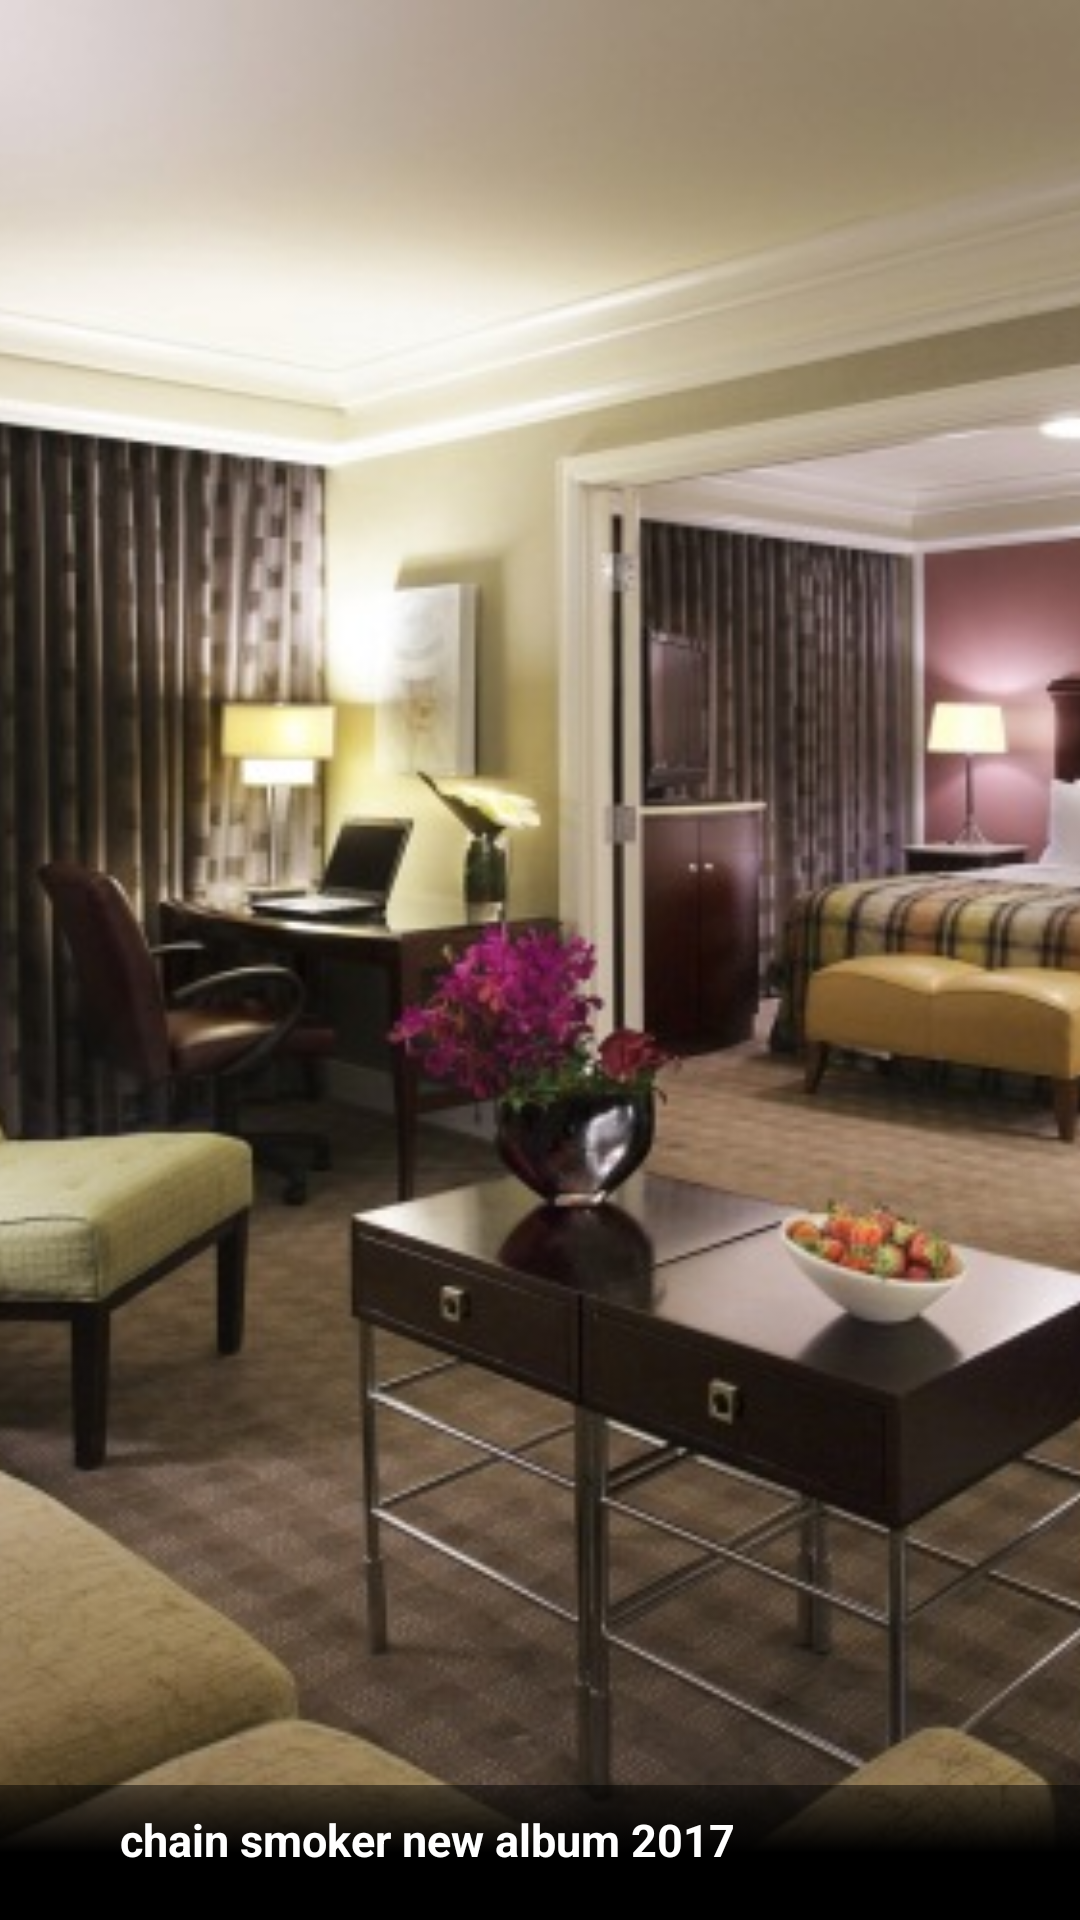

Here is an Android app screen rendered from its layout file. Give the layout XML and the strings, colors and styles it references.
<!-- AndroidManifest.xml: application theme AppTheme -->
<!-- res/layout/layout_slider.xml -->
<?xml version="1.0" encoding="utf-8"?>
<LinearLayout xmlns:android="http://schemas.android.com/apk/res/android"
    android:layout_width="match_parent"
    android:layout_height="match_parent"
    xmlns:app="http://schemas.android.com/apk/res-auto"
    android:orientation="vertical">



    <LinearLayout
        android:layout_width="match_parent"
        android:layout_height="match_parent"
        android:gravity="center"
        android:orientation="vertical">


        <LinearLayout
            android:layout_width="match_parent"
            android:layout_height="match_parent"
            android:orientation="vertical">

            <RelativeLayout
                android:layout_width="match_parent"
                android:layout_height="match_parent">

                <ImageView
                    android:id="@+id/im_slider"
                    android:layout_width="match_parent"
                    android:layout_height="match_parent"
                    android:layout_centerInParent="true"
                    android:contentDescription="@string/action_settings"
                    android:scaleType="centerCrop"
                    android:src="@drawable/welcome_interior1" />

                <ImageView
                    android:id="@+id/iv"
                    android:layout_width="match_parent"
                    android:layout_height="45dp"
                    android:layout_alignParentBottom="true"
                    android:layout_alignParentLeft="true"
                    android:layout_alignParentStart="true"
                    android:contentDescription="@string/action_settings"
                    android:src="@drawable/gradient_bg" />


                <LinearLayout
                    android:layout_width="match_parent"
                    android:layout_height="wrap_content"
                    android:layout_alignParentLeft="true"
                    android:layout_alignParentStart="true"
                    android:layout_alignTop="@+id/iv"
                    android:layout_weight="2"
                    android:orientation="horizontal">

                    <LinearLayout
                        android:layout_width="match_parent"
                        android:layout_height="wrap_content"
                        android:layout_marginLeft="5dp"
                        android:layout_marginTop="3dp"
                        android:orientation="horizontal">

                        <ImageView
                            android:id="@+id/iv1"
                            android:layout_width="30dp"
                            android:layout_height="30dp"
                            android:layout_centerInParent="true"
                            android:contentDescription="@string/action_settings"
                            android:scaleType="centerCrop"
                            android:src="@drawable/play" />

                        <TextView
                            android:id="@+id/tvProductName"
                            android:layout_width="match_parent"
                            android:layout_height="wrap_content"

                            android:layout_marginBottom="5dp"
                            android:layout_marginLeft="5dp"
                            android:layout_marginTop="5dp"
                            android:text="chain smoker new album 2017"
                            android:textColor="#ffffff"
                            android:textSize="15dp"
                            android:textStyle="bold" />
                    </LinearLayout>


                </LinearLayout>
            </RelativeLayout>
            <android.support.design.widget.NavigationView
                android:id="@+id/nvView"
                android:layout_width="wrap_content"
                android:layout_height="match_parent"
                android:layout_gravity="start"
                android:background="@android:color/white"
                android:fitsSystemWindows="true"
                app:menu="@menu/drawer_view" />

        </LinearLayout>




    </LinearLayout>


</LinearLayout>
<!-- resources referenced by this layout -->
<resources>
  <!-- drawable gradient_bg (drawable) -->
  <?xml version="1.0" encoding="utf-8"?>
  <selector xmlns:android="http://schemas.android.com/apk/res/android">
      <item>
          <shape>
  
              <gradient
                  android:angle="90"
                  android:centerColor="#000000"
                  android:endColor="#80000000"
                  android:startColor="#000000" />
          </shape>
      </item>
  </selector>
  <!-- drawable welcome_interior1: png bitmap (drawable, 292660 bytes) -->
  <string name="action_settings">Settings</string>
  <style name="AppTheme" parent="Theme.AppCompat.Light.DarkActionBar">
          
          <item name="colorPrimary">@color/colorPrimary</item>
          <item name="colorPrimaryDark">@color/colorPrimaryDark</item>
          <item name="colorAccent">@color/colorAccent</item>
          <item name="windowActionBar">false</item>
          <item name="windowNoTitle">true</item>
          <item name="drawerArrowStyle">@style/DrawerArrowStyle</item>
          <item name="android:navigationBarColor" tools:targetApi="25">@color/colorPrimary</item>
      </style>
  <color name="colorPrimary">#ec4c12</color>
  <color name="colorPrimaryDark">#303F9F</color>
  <color name="colorAccent">#FF4081</color>
  <style name="DrawerArrowStyle" parent="Widget.AppCompat.DrawerArrowToggle">
          <item name="color">@android:color/white</item>
  
          <item name="drawerArrowStyle">@style/DrawerArrowStyle</item>
      </style>
</resources>
